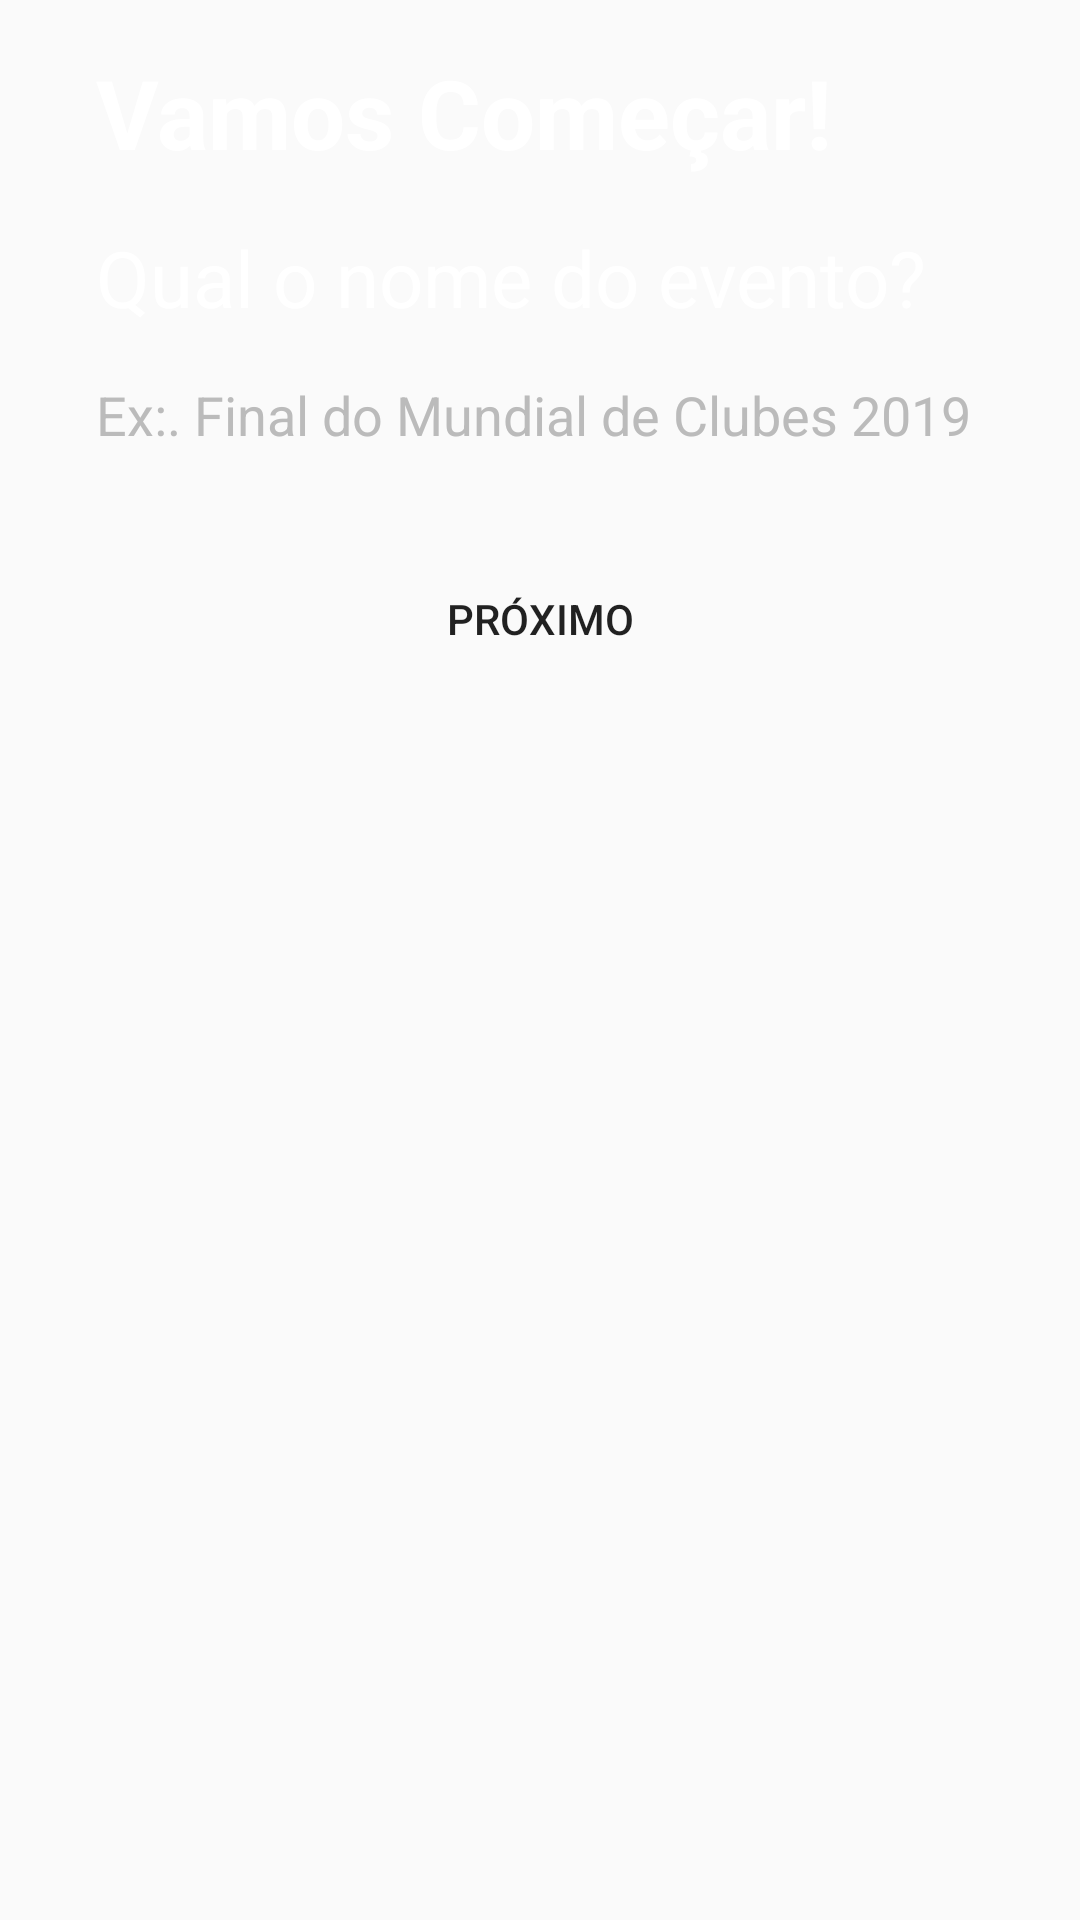

Write the Android layout XML for this screen, with the resource values it uses.
<!-- AndroidManifest.xml: application theme FullScreen -->
<!-- res/layout/fragment_away_team.xml -->
<?xml version="1.0" encoding="utf-8"?>
<androidx.constraintlayout.widget.ConstraintLayout xmlns:android="http://schemas.android.com/apk/res/android"
    xmlns:app="http://schemas.android.com/apk/res-auto"
    xmlns:tools="http://schemas.android.com/tools"
    style="@style/title_game_wizard"
    android:layout_width="match_parent"
    android:layout_height="match_parent"
    tools:background="@drawable/background_menu"
    tools:context=".ui.game.event.EventFragment">

    <Button
        android:id="@+id/btNextStep"
        android:layout_width="0dp"
        android:layout_height="wrap_content"
        android:layout_marginTop="32dp"
        android:background="@drawable/rounded_button"
        android:text="PRÓXIMO"
        app:layout_constraintEnd_toEndOf="@+id/tvAwayTeamTitle"
        app:layout_constraintStart_toStartOf="@+id/tvAwayTeamTitle"
        app:layout_constraintTop_toBottomOf="@+id/inputAwayTeam" />

    <EditText
        android:id="@+id/inputAwayTeam"
        style="@style/input_wizard"
        android:layout_width="0dp"
        android:layout_height="wrap_content"
        android:layout_marginTop="16dp"
        android:hint="Ex:. Final do Mundial de Clubes 2019"
        app:layout_constraintEnd_toEndOf="@+id/tvAwayTeamTitle"
        app:layout_constraintStart_toStartOf="@+id/tvAwayTeamTitle"
        app:layout_constraintTop_toBottomOf="@+id/tvAwayTeamSubtitle" />

    <TextView
        android:id="@+id/tvAwayTeamTitle"
        style="@style/title_game_wizard"
        android:layout_width="match_parent"
        android:layout_height="0dp"
        android:layout_marginStart="32dp"
        android:layout_marginTop="16dp"
        android:layout_marginEnd="32dp"
        android:text="Vamos Começar!"
        app:layout_constraintEnd_toEndOf="parent"
        app:layout_constraintStart_toStartOf="parent"
        app:layout_constraintTop_toTopOf="parent" />

    <TextView
        android:id="@+id/tvAwayTeamSubtitle"
        style="@style/subtitle_game_wizard"
        android:layout_width="0dp"
        android:layout_height="wrap_content"
        android:layout_marginTop="16dp"
        android:text="Qual o nome do evento?"
        app:layout_constraintEnd_toEndOf="@+id/tvAwayTeamTitle"
        app:layout_constraintStart_toStartOf="@+id/tvAwayTeamTitle"
        app:layout_constraintTop_toBottomOf="@+id/tvAwayTeamTitle" />

</androidx.constraintlayout.widget.ConstraintLayout>
<!-- resources referenced by this layout -->
<resources>
  <style name="input_wizard">
          <item name="android:textColorHint">#BBB</item>
          <item name="android:background">@drawable/custom_edittext</item>
          <item name="android:layout_width">0dp</item>
          <item name="android:layout_height">64dp</item>
          <item name="android:singleLine">true</item>
      </style>
  <style name="subtitle_game_wizard">
          <item name="android:textColor">#FFF</item>
          <item name="android:textSize">26sp</item>
          <item name="android:layout_width">0dp</item>
          <item name="android:layout_height">wrap_content</item>
      </style>
  <style name="title_game_wizard">
          <item name="android:textColor">#FFF</item>
          <item name="android:textSize">32sp</item>
          <item name="android:textStyle">bold</item>
          <item name="android:layout_width">0dp</item>
          <item name="android:layout_height">wrap_content</item>
      </style>
  <style name="FullScreen" parent="AppTheme">
          <item name="windowActionBar">false</item>
          <item name="windowNoTitle">true</item>
          <item name="android:windowFullscreen">true</item>
      </style>
  <style name="AppTheme" parent="Theme.AppCompat.Light.DarkActionBar">
          
          <item name="colorPrimary">@color/colorPrimary</item>
          <item name="colorPrimaryDark">@color/colorPrimaryDark</item>
          <item name="colorAccent">@color/colorAccent</item>
      </style>
  <!-- not gathered from this repository: default colours our renderer supplied (Android Studio template values) -->
  <color name="colorPrimary">#FF6200EE</color>
  <color name="colorPrimaryDark">#FF3700B3</color>
  <color name="colorAccent">#FF03DAC5</color>
</resources>
